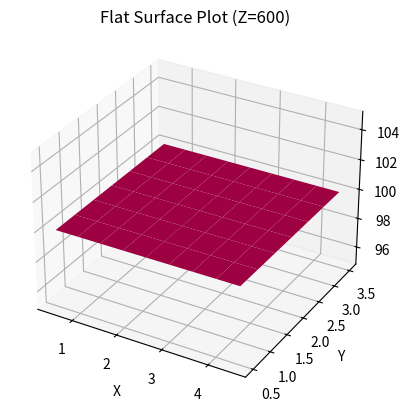

This chart was generated by the following Python code:
import numpy as np
import matplotlib.pyplot as plt

# Create 3D axes
ax = plt.axes(projection="3d")

# Generate data for the surface (flat plane in this case)
x = np.arange(0.5, 5, 0.5)  # Array of x-values
y = np.arange(0.5, 4, 0.5)  # Array of y-values
X, Y = np.meshgrid(x, y)  # Create a mesh grid from x and y arrays


Z = 100 * np.ones_like(X)
print(x)
print(Y)

# Plot the surface
ax.plot_surface(X, Y, Z,cmap="Spectral")

# Optional: Set labels and title
ax.set_xlabel('X')
ax.set_ylabel('Y')
ax.set_zlabel('Z')
ax.set_title('Flat Surface Plot (Z=600)')

plt.show()
